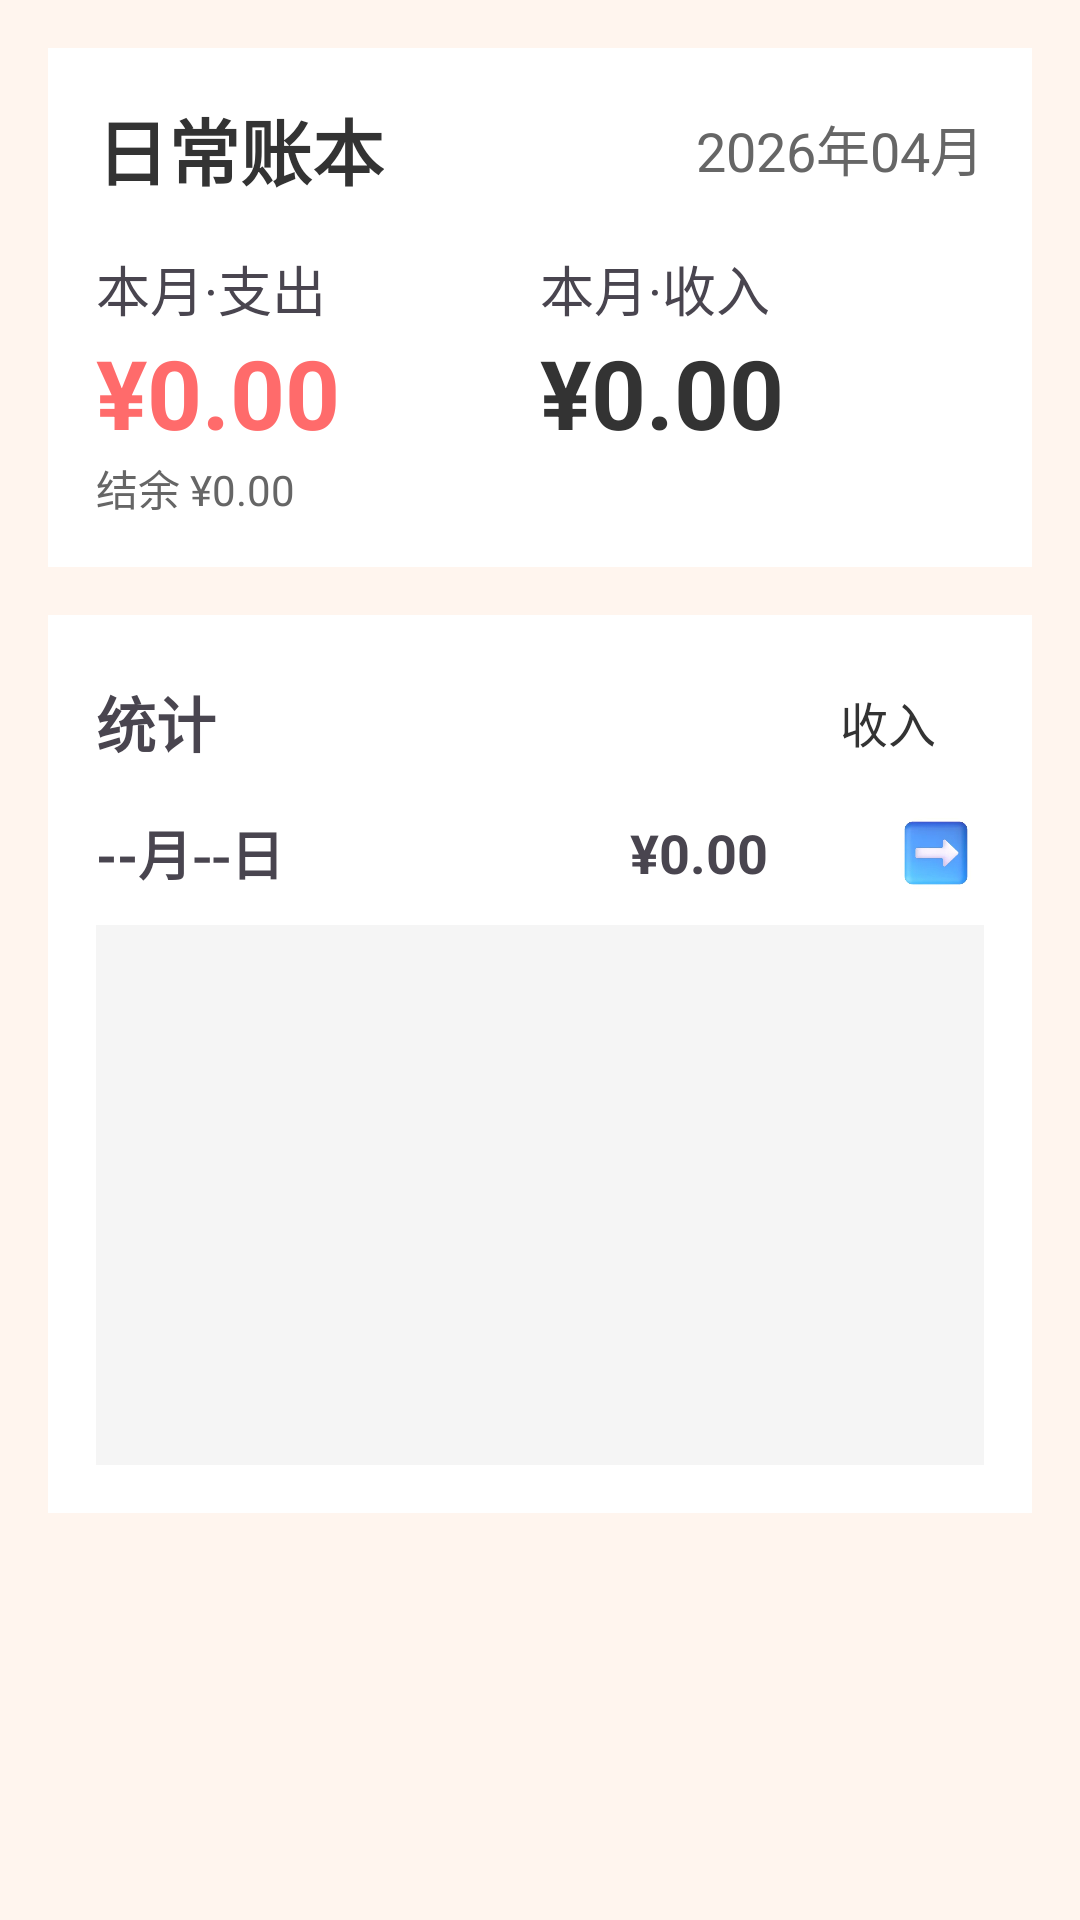

Reconstruct the res/layout file that produces this screen, plus the resources it refers to.
<!-- AndroidManifest.xml: application theme Theme.MyApplication -->
<!-- res/layout/fragment_daily_bill.xml -->
<?xml version="1.0" encoding="utf-8"?>
<LinearLayout xmlns:android="http://schemas.android.com/apk/res/android"
    android:layout_width="match_parent"
    android:layout_height="match_parent"
    android:orientation="vertical"
    android:background="#FFF5EE"
    android:padding="16dp">

    
    <LinearLayout
        android:layout_width="match_parent"
        android:layout_height="wrap_content"
        android:background="#FFFFFF"
        android:padding="16dp"
        android:layout_marginBottom="16dp"
        android:orientation="vertical">

        <LinearLayout
            android:layout_width="match_parent"
            android:layout_height="wrap_content"
            android:orientation="horizontal"
            android:gravity="center_vertical">

            <TextView
                android:layout_width="wrap_content"
                android:layout_height="wrap_content"
                android:text="日常账本"
                android:textSize="24sp"
                android:textColor="#333333"
                android:textStyle="bold" />

            <View
                android:layout_width="0dp"
                android:layout_height="1dp"
                android:layout_weight="1"/>

            <TextView
                android:id="@+id/tv_month_selector"
                android:layout_width="wrap_content"
                android:layout_height="wrap_content"
                android:text="2026年04月"
                android:textSize="18sp"
                android:textColor="#666666"
                android:clickable="true"
                android:focusable="true"
                android:background="?attr/selectableItemBackground"/>
        </LinearLayout>

        <LinearLayout
            android:layout_width="match_parent"
            android:layout_height="wrap_content"
            android:orientation="horizontal"
            android:layout_marginTop="16dp">

            <LinearLayout
                android:layout_width="0dp"
                android:layout_height="wrap_content"
                android:layout_weight="1"
                android:orientation="vertical">

                <TextView
                    android:layout_width="wrap_content"
                    android:layout_height="wrap_content"
                    android:text="本月·支出"
                    android:textSize="18sp"/>

                <TextView
                    android:id="@+id/tv_expense"
                    android:layout_width="wrap_content"
                    android:layout_height="wrap_content"
                    android:text="¥0.00"
                    android:textSize="32sp"
                    android:textColor="#FF6B6B"
                    android:textStyle="bold"/>

                <TextView
                    android:id="@+id/tv_balance"
                    android:layout_width="wrap_content"
                    android:layout_height="wrap_content"
                    android:text="结余 ¥0.00"
                    android:textSize="14sp"
                    android:textColor="#666666"/>
            </LinearLayout>

            <LinearLayout
                android:layout_width="0dp"
                android:layout_height="wrap_content"
                android:layout_weight="1"
                android:orientation="vertical">

                <TextView
                    android:layout_width="wrap_content"
                    android:layout_height="wrap_content"
                    android:text="本月·收入"
                    android:textSize="18sp"/>

                <TextView
                    android:id="@+id/tv_income"
                    android:layout_width="wrap_content"
                    android:layout_height="wrap_content"
                    android:text="¥0.00"
                    android:textSize="32sp"
                    android:textColor="#333333"
                    android:textStyle="bold"/>
            </LinearLayout>
        </LinearLayout>
    </LinearLayout>

    <androidx.core.widget.NestedScrollView
        android:layout_width="match_parent"
        android:layout_height="match_parent"
        android:fillViewport="true">

        <LinearLayout
            android:layout_width="match_parent"
            android:layout_height="wrap_content"
            android:orientation="vertical">

            
            <LinearLayout
                android:layout_width="match_parent"
                android:layout_height="wrap_content"
                android:background="#FFFFFF"
                android:padding="16dp"
                android:layout_marginBottom="16dp"
                android:orientation="vertical">

                
                <LinearLayout
                    android:layout_width="match_parent"
                    android:layout_height="wrap_content"
                    android:orientation="horizontal"
                    android:gravity="center_vertical">

                    <TextView
                        android:layout_width="wrap_content"
                        android:layout_height="wrap_content"
                        android:text="统计"
                        android:textSize="20sp"
                        android:textStyle="bold"/>

                    <View
                        android:layout_width="0dp"
                        android:layout_height="1dp"
                        android:layout_weight="1"/>

                    <TextView
                        android:id="@+id/btn_expense_tab"
                        android:layout_width="wrap_content"
                        android:layout_height="wrap_content"
                        android:text="支出"
                        android:paddingHorizontal="16dp"
                        android:paddingVertical="8dp"
                        android:textSize="16sp"
                        android:textColor="#FFFFFF"/>

                    <TextView
                        android:id="@+id/btn_income_tab"
                        android:layout_width="wrap_content"
                        android:layout_height="wrap_content"
                        android:text="收入"
                        android:paddingHorizontal="16dp"
                        android:paddingVertical="8dp"
                        android:textSize="16sp"
                        android:textColor="#333333"/>
                </LinearLayout>

                
                <LinearLayout
                    android:layout_width="match_parent"
                    android:layout_height="wrap_content"
                    android:orientation="horizontal"
                    android:gravity="center_vertical"
                    android:layout_marginTop="8dp">

                    <TextView
                        android:id="@+id/chart_date_tv"
                        android:layout_width="wrap_content"
                        android:layout_height="wrap_content"
                        android:text="--月--日"
                        android:textSize="18sp"
                        android:textStyle="bold"/>

                    <View
                        android:layout_width="0dp"
                        android:layout_height="1dp"
                        android:layout_weight="1"/>

                    
                    <TextView
                        android:id="@+id/chart_amount_tv"
                        android:layout_width="wrap_content"
                        android:layout_height="wrap_content"
                        android:text="¥0.00"
                        android:textSize="18sp"
                        android:textStyle="bold"
                        android:layout_marginEnd="8dp"/>

                    
                    <ImageView
                        android:id="@+id/btn_chart_prev"
                        android:layout_width="32dp"
                        android:layout_height="32dp"
                        android:src="@drawable/left"
                        android:padding="4dp"
                        android:background="?attr/selectableItemBackgroundBorderless"/>

                    
                    <ImageView
                        android:id="@+id/btn_chart_next"
                        android:layout_width="32dp"
                        android:layout_height="32dp"
                        android:src="@drawable/right"
                        android:padding="4dp"
                        android:background="?attr/selectableItemBackgroundBorderless"/>
                </LinearLayout>

                
                <LinearLayout
                    android:id="@+id/chart_container"
                    android:layout_width="match_parent"
                    android:layout_height="180dp"
                    android:layout_marginTop="8dp"
                    android:background="#F5F5F5"
                    android:padding="8dp"
                    android:orientation="horizontal"
                    android:gravity="bottom"/>
            </LinearLayout>

            
            <androidx.recyclerview.widget.RecyclerView
                android:id="@+id/recycler_view"
                android:layout_width="match_parent"
                android:layout_height="wrap_content"
                android:background="#FFFFFF"/>
        </LinearLayout>
    </androidx.core.widget.NestedScrollView>
</LinearLayout>
<!-- resources referenced by this layout -->
<resources>
  <!-- drawable right: jpg bitmap (drawable, 22117 bytes) -->
  <style name="Theme.MyApplication" parent="Base.Theme.MyApplication" />
  <style name="Base.Theme.MyApplication" parent="Theme.Material3.DayNight.NoActionBar">
      </style>
</resources>
